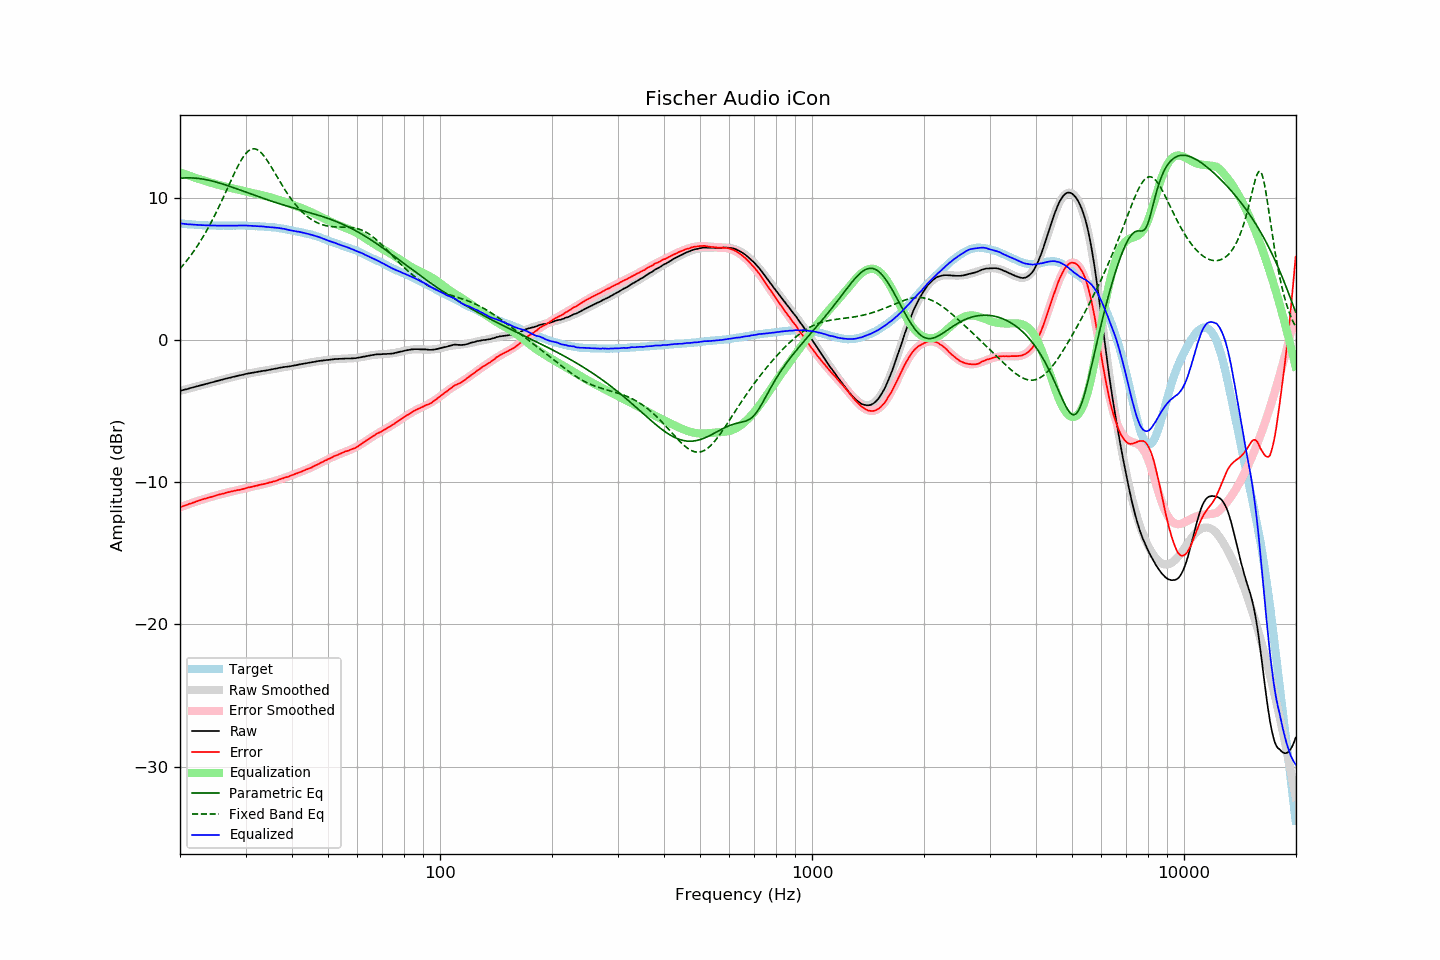

The file beside this chart, header and first rows:
frequency, raw, error, smoothed, error_smoothed, equalization, parametric_eq, fixed_band_eq, equalized_raw, equalized_smoothed, target
20.00, -3.59, -11.77, -3.59, -11.77, 11.77, 11.35, 4.99, 8.19, 8.18, 8.18
20.20, -3.56, -11.73, -3.56, -11.73, 11.73, 11.36, 5.12, 8.17, 8.17, 8.17
20.40, -3.52, -11.69, -3.53, -11.69, 11.69, 11.37, 5.26, 8.16, 8.16, 8.16
20.61, -3.50, -11.65, -3.50, -11.64, 11.64, 11.38, 5.39, 8.15, 8.15, 8.15
20.81, -3.47, -11.61, -3.47, -11.60, 11.60, 11.38, 5.53, 8.13, 8.14, 8.13
21.02, -3.45, -11.57, -3.44, -11.56, 11.56, 11.38, 5.68, 8.12, 8.13, 8.12
21.23, -3.41, -11.52, -3.41, -11.52, 11.52, 11.38, 5.83, 8.12, 8.12, 8.11
21.44, -3.37, -11.50, -3.38, -11.48, 11.48, 11.38, 5.98, 8.11, 8.11, 8.12
21.66, -3.35, -11.45, -3.35, -11.44, 11.44, 11.37, 6.14, 8.10, 8.10, 8.10
21.87, -3.31, -11.42, -3.32, -11.41, 11.41, 11.37, 6.30, 8.09, 8.09, 8.10
22.09, -3.28, -11.37, -3.29, -11.37, 11.37, 11.36, 6.46, 8.08, 8.08, 8.08
22.31, -3.25, -11.33, -3.26, -11.33, 11.33, 11.35, 6.63, 8.07, 8.07, 8.07
22.54, -3.23, -11.29, -3.23, -11.29, 11.29, 11.33, 6.81, 8.07, 8.07, 8.06
22.76, -3.19, -11.26, -3.20, -11.26, 11.26, 11.32, 6.99, 8.06, 8.06, 8.06
22.99, -3.17, -11.22, -3.16, -11.22, 11.22, 11.30, 7.17, 8.06, 8.06, 8.05
23.22, -3.14, -11.18, -3.13, -11.19, 11.19, 11.28, 7.36, 8.05, 8.05, 8.04
23.45, -3.11, -11.16, -3.10, -11.15, 11.15, 11.26, 7.56, 8.04, 8.05, 8.05
23.69, -3.08, -11.12, -3.08, -11.12, 11.12, 11.24, 7.76, 8.04, 8.04, 8.04
23.92, -3.04, -11.08, -3.05, -11.08, 11.08, 11.21, 7.96, 8.04, 8.04, 8.03
24.16, -3.01, -11.06, -3.02, -11.05, 11.05, 11.19, 8.17, 8.03, 8.03, 8.04
24.40, -2.98, -11.03, -2.98, -11.02, 11.02, 11.16, 8.39, 8.03, 8.03, 8.04
24.65, -2.96, -10.99, -2.95, -10.98, 10.98, 11.13, 8.61, 8.03, 8.03, 8.03
24.89, -2.92, -10.96, -2.92, -10.95, 10.95, 11.10, 8.83, 8.03, 8.03, 8.03
25.14, -2.89, -10.92, -2.89, -10.92, 10.92, 11.07, 9.06, 8.03, 8.03, 8.02
25.39, -2.86, -10.89, -2.86, -10.89, 10.89, 11.04, 9.30, 8.02, 8.02, 8.02
25.65, -2.84, -10.86, -2.83, -10.86, 10.86, 11.00, 9.54, 8.02, 8.02, 8.02
25.91, -2.81, -10.83, -2.80, -10.83, 10.83, 10.97, 9.78, 8.02, 8.02, 8.02
26.16, -2.77, -10.81, -2.78, -10.80, 10.80, 10.93, 10.02, 8.02, 8.02, 8.03
26.43, -2.75, -10.77, -2.75, -10.77, 10.77, 10.90, 10.27, 8.02, 8.02, 8.02
26.69, -2.72, -10.74, -2.72, -10.74, 10.74, 10.86, 10.52, 8.03, 8.02, 8.02
26.96, -2.69, -10.71, -2.69, -10.71, 10.71, 10.82, 10.77, 8.03, 8.02, 8.02
27.23, -2.67, -10.69, -2.66, -10.69, 10.69, 10.78, 11.02, 8.02, 8.02, 8.02
27.50, -2.64, -10.66, -2.63, -10.66, 10.66, 10.74, 11.26, 8.03, 8.03, 8.02
27.77, -2.60, -10.64, -2.61, -10.64, 10.64, 10.70, 11.51, 8.03, 8.03, 8.03
28.05, -2.59, -10.61, -2.58, -10.61, 10.61, 10.66, 11.75, 8.02, 8.03, 8.02
28.33, -2.55, -10.59, -2.55, -10.58, 10.58, 10.62, 11.98, 8.03, 8.03, 8.03
28.62, -2.53, -10.56, -2.53, -10.56, 10.56, 10.58, 12.20, 8.03, 8.03, 8.03
28.90, -2.51, -10.55, -2.50, -10.53, 10.53, 10.54, 12.42, 8.03, 8.03, 8.04
29.19, -2.48, -10.52, -2.48, -10.51, 10.51, 10.50, 12.61, 8.03, 8.03, 8.04
29.48, -2.45, -10.49, -2.45, -10.48, 10.48, 10.46, 12.80, 8.03, 8.03, 8.03
29.78, -2.43, -10.46, -2.43, -10.45, 10.45, 10.42, 12.96, 8.03, 8.03, 8.03
30.08, -2.40, -10.43, -2.40, -10.43, 10.43, 10.38, 13.10, 8.03, 8.02, 8.03
30.38, -2.38, -10.39, -2.38, -10.40, 10.40, 10.34, 13.22, 8.02, 8.02, 8.01
30.68, -2.36, -10.37, -2.36, -10.37, 10.37, 10.30, 13.31, 8.02, 8.02, 8.01
30.99, -2.34, -10.35, -2.34, -10.35, 10.35, 10.25, 13.38, 8.01, 8.01, 8.01
31.30, -2.32, -10.33, -2.31, -10.32, 10.32, 10.21, 13.41, 8.00, 8.01, 8.01
31.61, -2.30, -10.30, -2.29, -10.29, 10.29, 10.17, 13.42, 8.00, 8.00, 8.00
31.93, -2.28, -10.26, -2.27, -10.27, 10.27, 10.13, 13.41, 7.99, 7.99, 7.98
32.24, -2.25, -10.25, -2.25, -10.24, 10.24, 10.09, 13.36, 7.98, 7.98, 7.99
32.57, -2.24, -10.21, -2.24, -10.21, 10.21, 10.05, 13.29, 7.98, 7.98, 7.97
32.89, -2.22, -10.19, -2.22, -10.19, 10.19, 10.01, 13.20, 7.97, 7.97, 7.97
33.22, -2.20, -10.16, -2.20, -10.16, 10.16, 9.97, 13.09, 7.97, 7.96, 7.96
33.55, -2.18, -10.14, -2.18, -10.14, 10.14, 9.93, 12.95, 7.96, 7.96, 7.96
33.89, -2.17, -10.12, -2.16, -10.11, 10.11, 9.89, 12.81, 7.94, 7.95, 7.95
34.23, -2.15, -10.08, -2.14, -10.08, 10.08, 9.85, 12.64, 7.93, 7.94, 7.93
34.57, -2.13, -10.06, -2.12, -10.05, 10.05, 9.82, 12.47, 7.92, 7.93, 7.93
34.92, -2.10, -10.01, -2.10, -10.02, 10.02, 9.78, 12.29, 7.92, 7.92, 7.91
35.27, -2.08, -10.01, -2.07, -9.99, 9.99, 9.74, 12.11, 7.91, 7.91, 7.93
35.62, -2.06, -9.96, -2.05, -9.96, 9.96, 9.70, 11.92, 7.90, 7.90, 7.90
35.97, -2.03, -9.94, -2.03, -9.92, 9.92, 9.67, 11.72, 7.89, 7.89, 7.90
... 635 more rows
